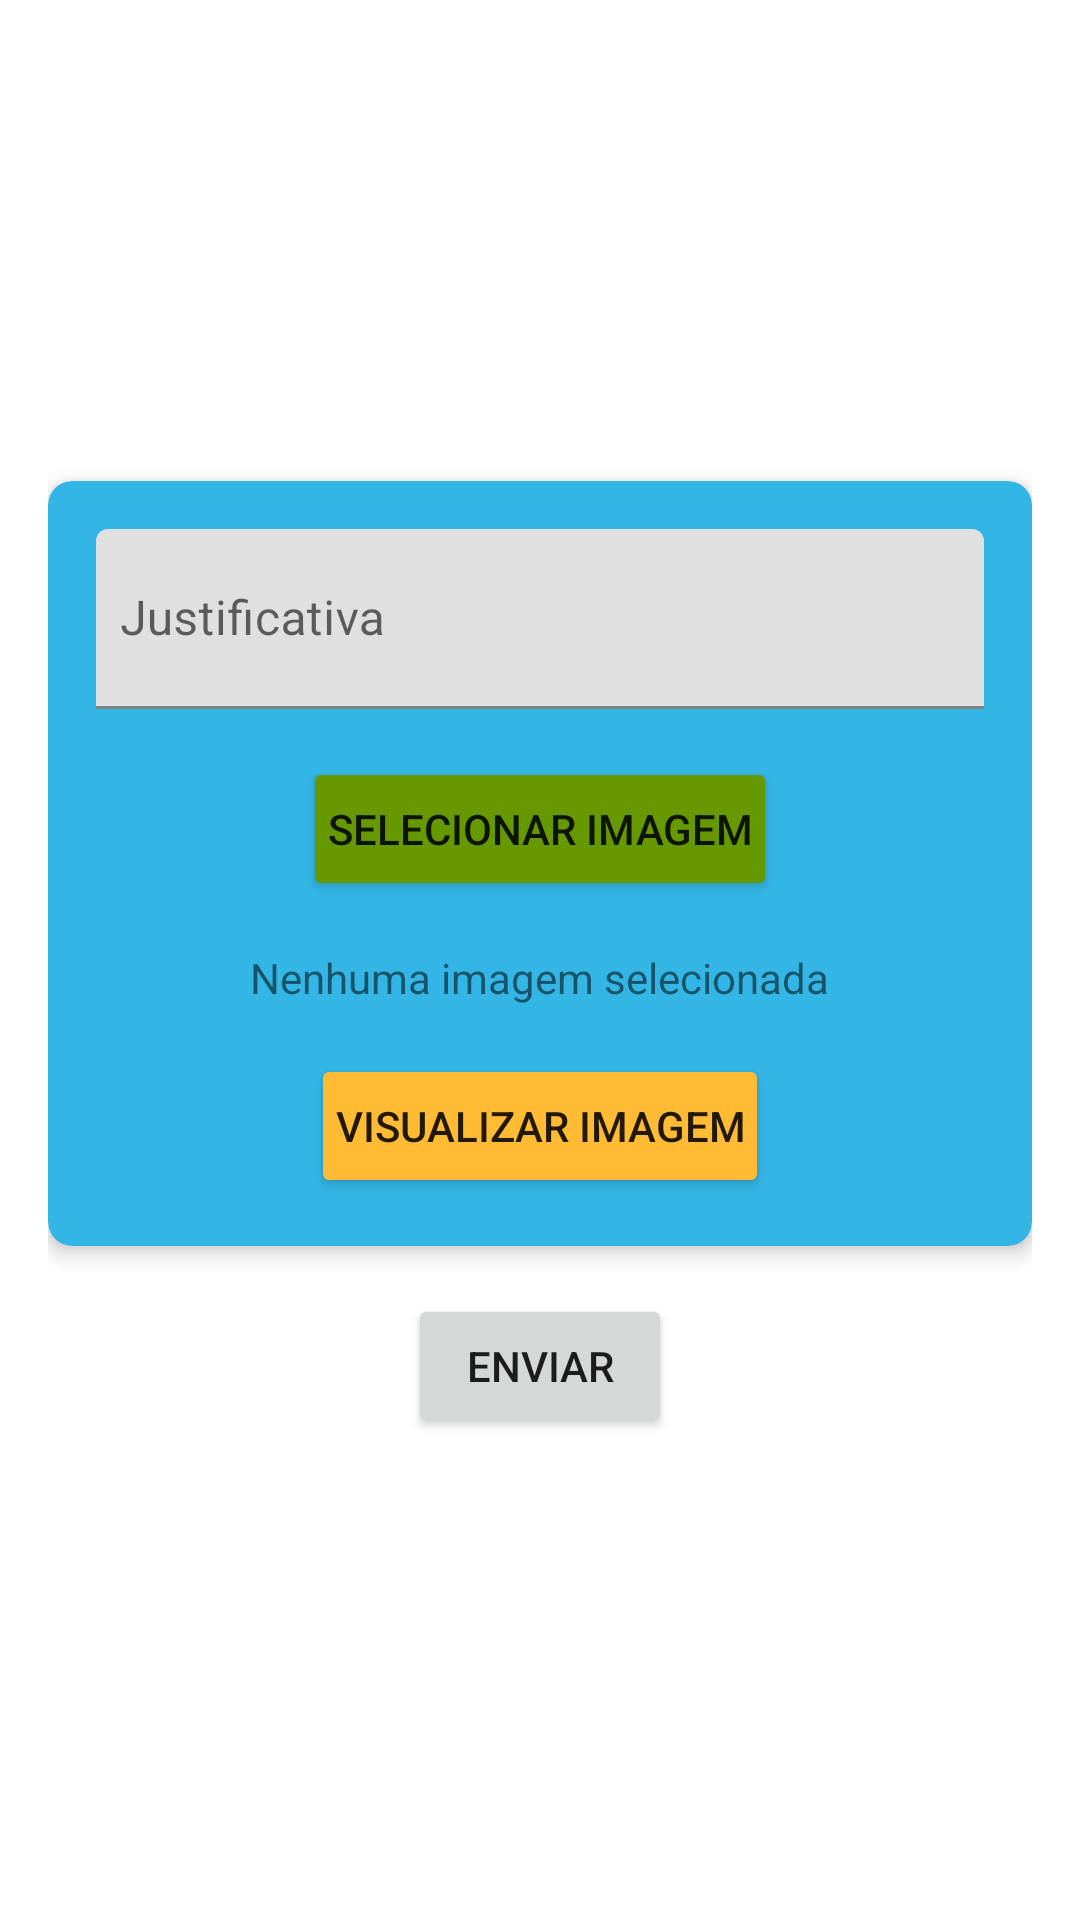

Reconstruct the res/layout file that produces this screen, plus the resources it refers to.
<!-- AndroidManifest.xml: application theme Theme.EGrade -->
<!-- res/layout/fragment_student_solicitation.xml -->
<?xml version="1.0" encoding="utf-8"?>
<RelativeLayout xmlns:android="http://schemas.android.com/apk/res/android"
    xmlns:app="http://schemas.android.com/apk/res-auto"
    xmlns:tools="http://schemas.android.com/tools"
    android:layout_width="match_parent"
    android:layout_height="match_parent"
    android:padding="16dp"
    android:gravity="center"
    tools:context=".YourActivity">

    <androidx.cardview.widget.CardView
        android:id="@+id/cardView"
        android:layout_width="match_parent"
        android:layout_height="wrap_content"
        android:layout_centerInParent="true"
        app:cardCornerRadius="8dp"
        app:cardElevation="4dp"
        android:backgroundTint="@color/holo_blue_dark">

        <LinearLayout
            android:layout_width="match_parent"
            android:layout_height="wrap_content"
            android:orientation="vertical"
            android:padding="16dp"
            android:gravity="center_horizontal">

            <com.google.android.material.textfield.TextInputLayout
                android:layout_width="match_parent"
                android:layout_height="60dp"
                android:hint="Justificativa">

                <com.google.android.material.textfield.TextInputEditText
                    android:id="@+id/editText"
                    android:layout_width="match_parent"
                    android:layout_height="60dp"
                    android:padding="8dp"
                    android:textSize="16sp"/>

            </com.google.android.material.textfield.TextInputLayout>

            <Button
                android:id="@+id/buttonSelectImage"
                android:layout_width="wrap_content"
                android:layout_height="wrap_content"
                android:text="Selecionar Imagem"
                android:layout_marginTop="16dp"
                android:backgroundTint="@color/holo_green_dark"
                android:padding="8dp"
                android:layout_gravity="center_horizontal"/>

            <TextView
                android:id="@+id/textViewImageStatus"
                android:layout_width="wrap_content"
                android:layout_height="wrap_content"
                android:text="Nenhuma imagem selecionada"
                android:layout_marginTop="8dp"
                android:textSize="14sp"
                android:padding="8dp"
                android:layout_gravity="center_horizontal"/>

            <ImageView
                android:id="@+id/imageViewSelected"
                android:layout_width="match_parent"
                android:layout_height="wrap_content"
                android:layout_marginTop="16dp"
                android:scaleType="centerCrop"
                android:adjustViewBounds="true"
                android:visibility="gone"/>

            <Button
                android:id="@+id/buttonViewImage"
                android:layout_width="wrap_content"
                android:layout_height="wrap_content"
                android:text="Visualizar Imagem"
                android:backgroundTint="@color/holo_yellow_dark"
                android:layout_marginTop="8dp"
                android:padding="8dp"
                android:layout_gravity="center_horizontal"/>
        </LinearLayout>
    </androidx.cardview.widget.CardView>

    <Button
        android:id="@+id/buttonSend"
        android:layout_width="wrap_content"
        android:layout_height="wrap_content"
        android:text="Enviar"
        android:layout_below="@id/cardView"
        android:layout_centerHorizontal="true"
        android:layout_marginTop="16dp"
        android:padding="12dp"/>
</RelativeLayout>
<!-- resources referenced by this layout -->
<resources>
  <color name="holo_blue_dark">#ff33b5e5</color>
  <color name="holo_green_dark">#ff669900</color>
  <color name="holo_yellow_dark">#ffffbb33</color>
  <style name="Theme.EGrade" parent="Base.Theme.EGrade" />
  <style name="Base.Theme.EGrade" parent="Theme.MaterialComponents.DayNight.NoActionBar">
          
          <item name="colorPrimary">@color/pink</item>
          <item name="colorPrimaryVariant">@color/pink</item>
          <item name="android:statusBarColor">@color/pink</item>
      </style>
  <color name="pink">#E00051</color>
</resources>
